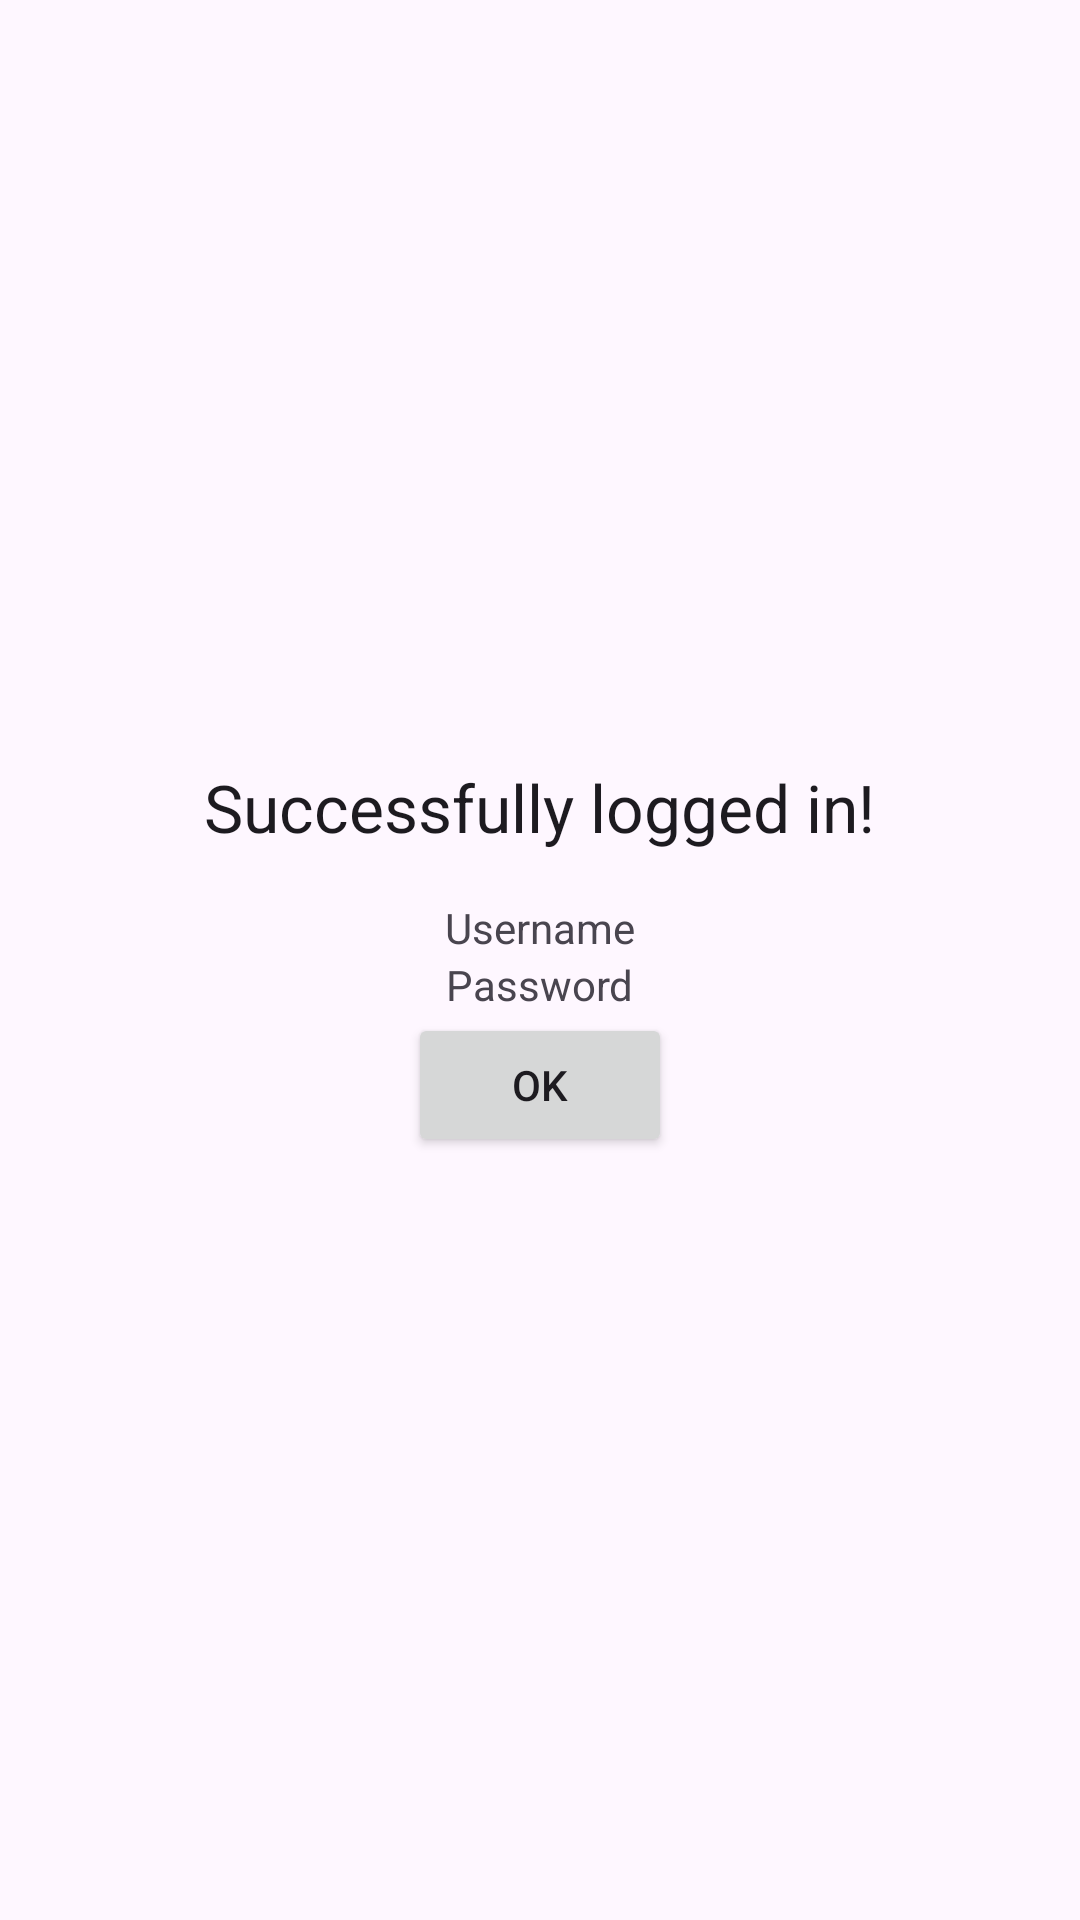

Produce the Android XML layout that renders to this screen, including the resource entries it uses.
<!-- AndroidManifest.xml: application theme Theme.CodingInFlowNavCom -->
<!-- res/layout/fragment_welcome.xml -->
<?xml version="1.0" encoding="utf-8"?>
<LinearLayout xmlns:android="http://schemas.android.com/apk/res/android"
    xmlns:tools="http://schemas.android.com/tools"
    android:layout_width="match_parent"
    android:layout_height="match_parent"
    android:gravity="center"
    android:orientation="vertical"
    tools:context=".WelcomeFragment">

    <TextView
        android:layout_width="wrap_content"
        android:layout_height="wrap_content"
        android:layout_marginBottom="16dp"
        android:text="@string/successfully_logged_in"
        android:textAppearance="@style/TextAppearance.AppCompat.Large" />

    <TextView
        android:id="@+id/tv_welcome_username"
        android:layout_width="wrap_content"
        android:layout_height="wrap_content"
        android:text="@string/username" />

    <TextView
        android:id="@+id/tv_welcome_password"
        android:layout_width="wrap_content"
        android:layout_height="wrap_content"
        android:text="@string/password" />

    <Button
        android:id="@+id/btm_ok"
        android:layout_width="wrap_content"
        android:layout_height="wrap_content"
        android:text="@string/ok" />

</LinearLayout>
<!-- resources referenced by this layout -->
<resources>
  <string name="ok">OK</string>
  <string name="password">Password</string>
  <string name="successfully_logged_in">Successfully logged in!</string>
  <string name="username">Username</string>
  <style name="Theme.CodingInFlowNavCom" parent="Base.Theme.CodingInFlowNavCom" />
  <style name="Base.Theme.CodingInFlowNavCom" parent="Theme.Material3.DayNight.NoActionBar">
          
          
      </style>
</resources>
